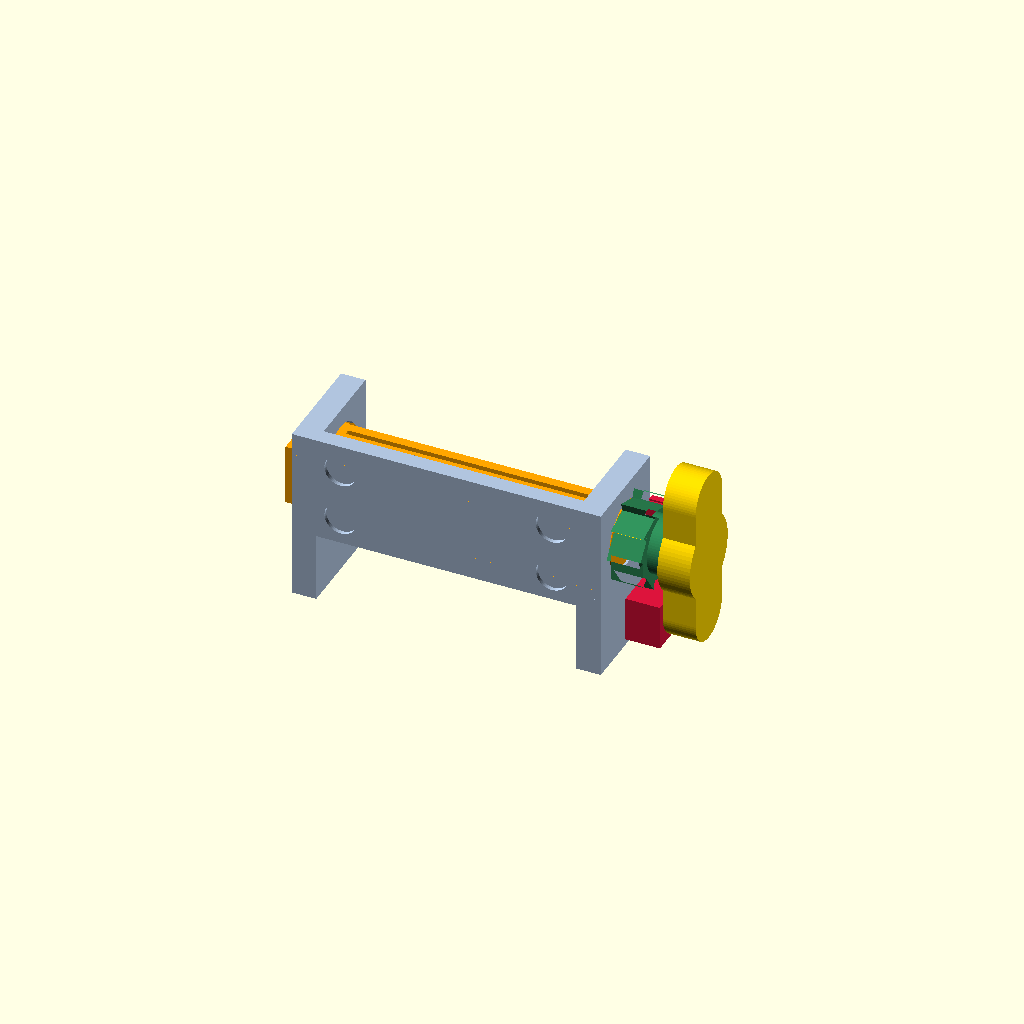
Cell 1 — every parameter at its default value.
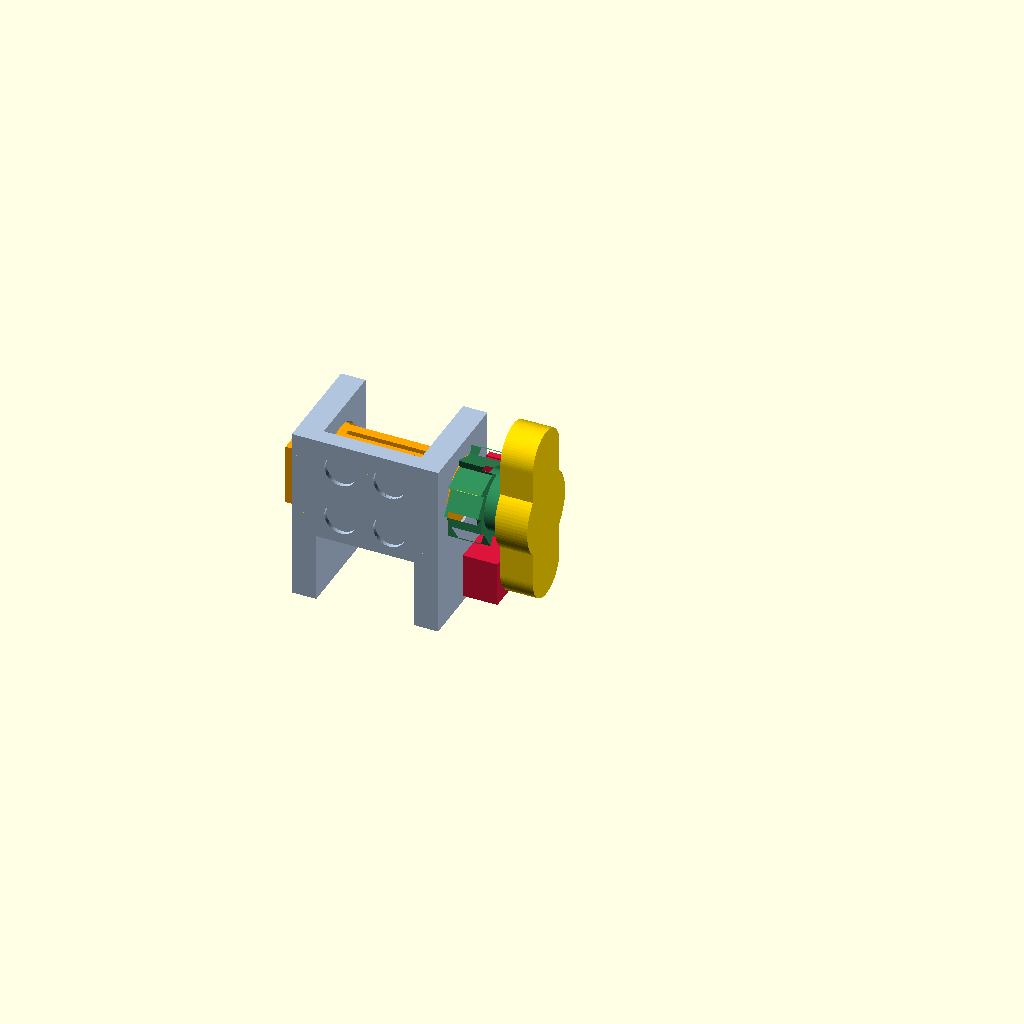
Cell 2 — tube_width set to 20, the other parameters unchanged.
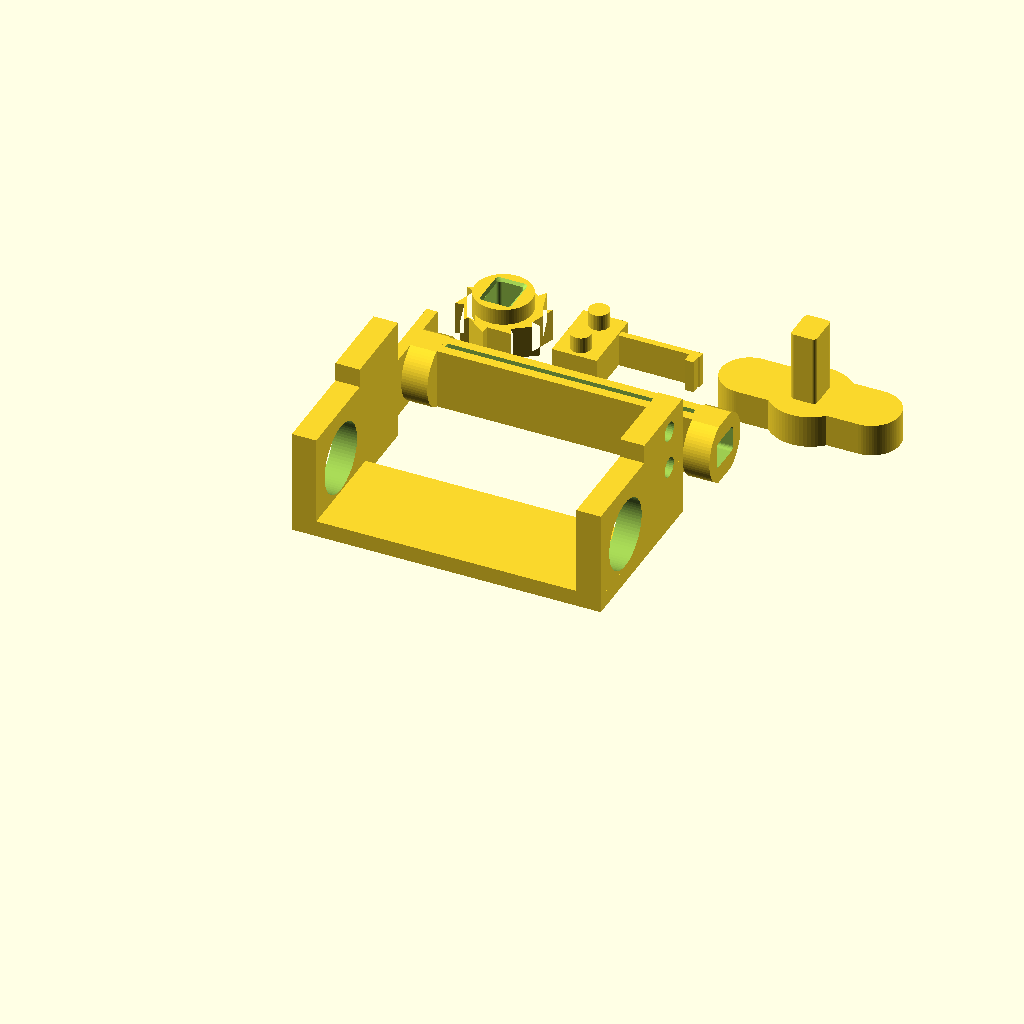
Cell 3: part = "print_plate" (everything else at default).
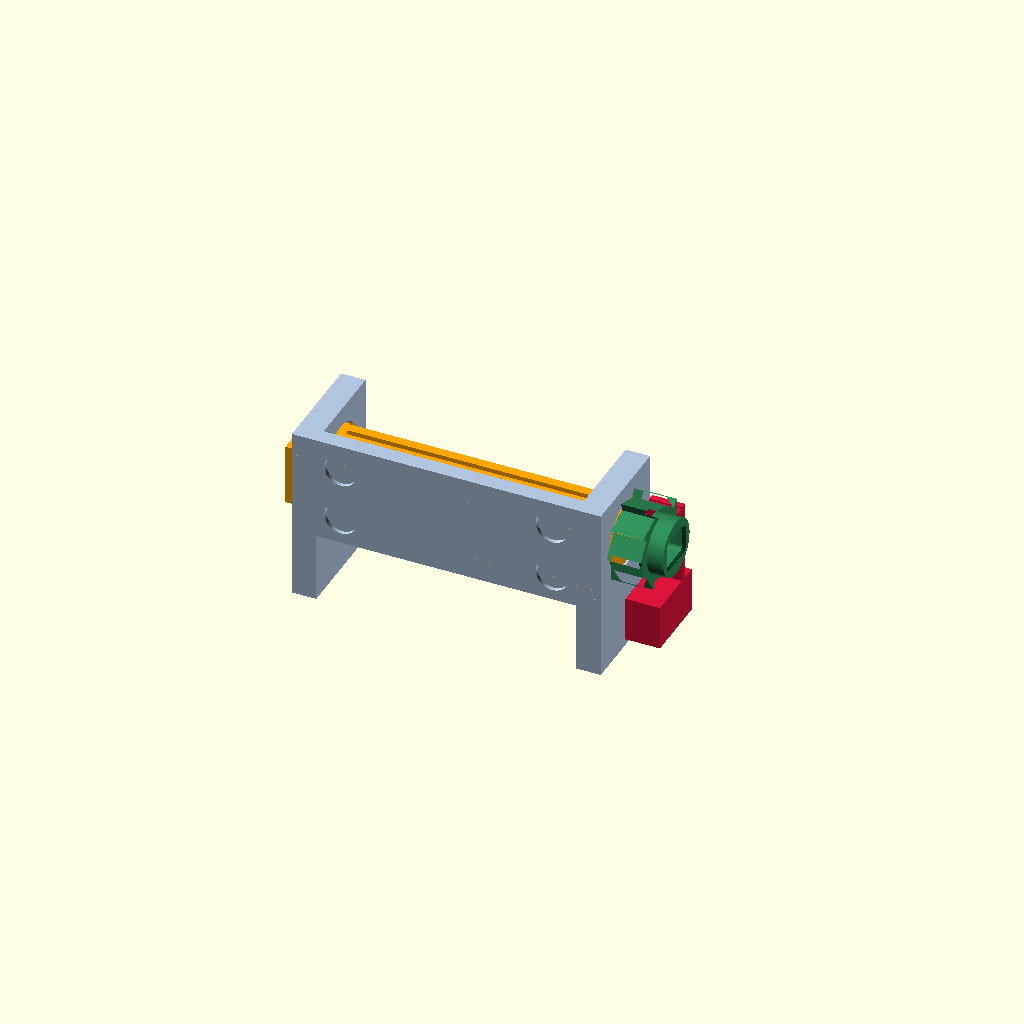
Cell 4: show_handle = false (everything else at default).
One fixed orthographic camera (rotation 55°, 0°, 25°; colour scheme Cornfield) for every cell.
OpenSCAD source file TOOTHPASTE SQUEEZER/New version/ratchet_squeezer.scad:
/*
  RATCHET TUBE SQUEEZER - parametrico, stampabile FDM (PLA, Ender 3, letto 220x220)
  ===============================================================================
  Ricostruito da zero (nessun STL importato). Pezzi: body, shaft, handle, ratchet, pawl.

  SISTEMA DI COORDINATE (assembly)
    X = asse dello shaft (lungo la larghezza del tubo).  Cheek1 a X=0, cheek2 a X=Xc-cheek_t.
    Y,Z = piano delle guance (cheek_size x cheek_size). Asse di rotazione in (Y,Z)=(cy,cz).
    Guardando da +X (lato manopola): Y verso destra, Z verso l'alto, angoli CCW positivi.

  VERSO DEL CRICCHETTO (scelta documentata)
    Visto dal lato manopola (da +X):
      - rotazione ORARIA (CW)      = LIBERA  (i denti salgono la rampa, la lamella si solleva)
      - rotazione ANTIORARIA (CCW) = BLOCCATA (becco contro il fianco ripido, radiale)
    Per invertire: mirror dell'intero ratchet+pawl oppure ruota il verso dello shaft di avvolgimento.

  NOTTOLINO (pawl)
    Piastra PIATTA (stampata sdraiata, spessore = ratchet_t + ratchet_gap) con:
      - lamella elastica curva-dritta (arm) sollecitata a trazione dal blocco in presa,
        flette nel piano della piastra => fibre di stampa lungo la flessione;
      - becco (beak) che entra nella valle del dente e batte sul fianco ripido;
      - blocco di ancoraggio (block) con 2 perni (peg) a interferenza nella "orecchia" (ear)
        della guancia 2: l'orecchia e' stampata/unita nello stesso union() del corpo.
    Niente molle, elastici o viti esterne.

  TARATURA DOPO LA PRIMA STAMPA (vedi anche echo in console)
    - Gioco chiave/ratchet/manopola/shaft  -> key_clear   (aumenta se stretto, diminuisci se lasco)
    - Gioco cuscinetto shaft nelle guance  -> journal_clear
    - Presa dei perni del pawl             -> peg_interf  (diametrale; aumenta = piu' stretto)
    - Rigidita' molla                      -> arm_t (spessore: +0.2 => ~+40% rigidita'), arm_len (lunghezza)
    - Presa becco/dente                    -> pawl_overlap (precarico modellato), beak_clear
*/

/* [Main] */
// pezzo da generare
part = "assembly"; // [assembly, print_plate, body, shaft, handle, ratchet, pawl, detail_pawl, chk_beak_ratchet, chk_pawl_body, chk_ear1_frame, chk_ear_frame, chk_web_cheeks, chk_pawl_internal, chk_shaft_internal, chk_handle_internal, chk_ratchet_internal]
// larghezza piatta del tubo [mm]
tube_width = 60; // [20:1:80]
// solo assembly: rotazione dello shaft [deg]
shaft_angle = 0; // [0:1:359]
// solo assembly: mostra la manopola
show_handle = true;

/* [Body] */
cheek_t = 6;       // spessore guance
cheek_size = 26;   // lato guance (Y e Z)
web_t = 4;         // spessore del dorso
side_gap = 2;      // gioco tra bordo tubo e guance (per lato)
mirror_ear = true; // orecchia gemella (senza pawl) sulla guancia 1: corpo simmetrico
feet = true;       // tacche sul dorso per piedini adesivi in gomma
feet_d = 8;
feet_depth = 1;

/* [Shaft] */
shaft_w = 15;      // larghezza barra
shaft_t = 6;       // spessore barra
slot_w = 1.4;      // fessura per il bordo del tubo
slot_depth = 8;    // profondita' fessura dal bordo
slot_extra = 1.0;  // fessura piu' lunga del tubo di questo valore
journal_clear = 0.35; // gioco radiale perno/foro guancia
bar_gap = 0.4;     // gioco assiale barra/guance
head_t = 2.5;      // spessore testa di arresto
head_w = 22;       // larghezza testa (> diametro foro)

/* [Key / chiave] */
key_w = 8.3;
key_h = 6.3;
key_clear = 0.25;  // gioco totale per dimensione (fori/tasche = chiave + key_clear)
sock_d = 5;        // profondita' presa della chiave nel perno shaft

/* [Ratchet] */
teeth = 10;
ratchet_tip_r = 11;     // raggio punte (Ø22)
tooth_depth = 2.2;
ratchet_t = 8;          // spessore disco (era 4)
ratchet_gap = 0.5;      // distanza dal fianco della guancia
hub_d = 14;             // mozzo attorno al foro
hub_h = 4;              // altezza mozzo
lead_in = 0.6;          // smusso d'invito del foro

/* [Pawl] */
pawl_angle = 0;         // posizione del becco sul ratchet (0 = lato +Y)
arm_t = 1.6;            // spessore lamella
arm_len = 21;           // lunghezza lamella
arm_gap = 0.6;          // distanza lamella-punte
beak_w = 2.2;
beak_clear = 0.35;      // gioco becco-fondo valle
pawl_overlap = 0.2;     // compenetrazione modellata becco/fianco (precarico)
relief = 0.4;           // lamella/becco piu' sottili verso la guancia (niente attrito)
blk_w = 10;             // larghezza blocco di ancoraggio
peg_d = 5;
peg_len = 4;
peg_interf = 0.2;       // interferenza diametrale perno/foro

/* [Handle] */
knob_len = 44;
knob_w = 14;
boss_d = 20;
knob_t = 8;

/* [Hidden] */
$fn = 72;
eps = 0.01;

// ---------- derivati ----------
cy = cheek_size/2;  cz = cheek_size/2;
inner = tube_width + 2*side_gap;
x1 = cheek_t;  x2 = x1 + inner;  Xc = x2 + cheek_t;
Rt = ratchet_tip_r;  Rr = Rt - tooth_depth;  pitch = 360/teeth;
plate_t = ratchet_gap + ratchet_t;
journal_d = sqrt(shaft_w*shaft_w + shaft_t*shaft_t) + 0.24;
hole_d = journal_d + 2*journal_clear;
xk = Xc + ratchet_gap + ratchet_t + hub_h;      // faccia interna manopola
stub_len = xk - (Xc - sock_d);

// ---------- pawl: geometria locale (becco in alto, theta=90deg; arm verso +u) ----------
pa = pawl_angle - 90;
function pol(r,a) = [r*cos(a), r*sin(a)];
function rot(p,a) = [p[0]*cos(a)-p[1]*sin(a), p[0]*sin(a)+p[1]*cos(a)];
function g2(p) = rot(p,pa) + [cy,cz];           // locale -> globale (Y,Z)

va0 = Rt + arm_gap;                              // fondo lamella
draw = pol(Rt, 90+pitch) - [0,Rr];
dvec = draw/norm(draw);
Q1 = [pawl_overlap, Rr + beak_clear];
Q3 = Q1 + (beak_w/abs(dvec[0]))*dvec;
beak_top = va0 + 0.6;
u_l = pawl_overlap - beak_w - 0.4;
u_r = u_l + arm_len;
blk_u0 = u_r - 1;  blk_u1 = u_r + blk_w;
blk_v0 = 0;  blk_v1 = va0 + arm_t + 3.5;   // blocco basso: a quella distanza dal ratchet non c'e' ingombro
peg_loc = [[(blk_u0+blk_u1)/2, blk_v0+3.5], [(blk_u0+blk_u1)/2, blk_v1-3.5]];
peg_glb = [for (p = peg_loc) g2(p)];
ear_u0 = cheek_size/2 - 3;  ear_u1 = blk_u1 + 1.5;
ear_v0 = -cheek_size/2;     ear_v1 = blk_v1 + 1.0;   // v0 fino al letto di stampa (Y=0): niente sbalzi

ear_pts = [for (p=[[ear_u0,ear_v0],[ear_u1,ear_v0],[ear_u0,ear_v1],[ear_u1,ear_v1]]) g2(p)];
zmin_b = min(0, min([for (p=ear_pts) p[1]]));
zmax_b = max(cheek_size, max([for (p=ear_pts) p[1]]));
pw_pts = [for (p=[Q1,Q3,[Q1[0],beak_top],[Q3[0],beak_top],[u_l,va0],[u_r,va0],[u_l,va0+arm_t],[u_r,va0+arm_t],
                  [blk_u0,blk_v0],[blk_u1,blk_v0],[blk_u0,blk_v1],[blk_u1,blk_v1]]) g2(p)];
pY0 = min([for (p=pw_pts) p[0]]);  pY1 = max([for (p=pw_pts) p[0]]);
pZ0 = min([for (p=pw_pts) p[1]]);  pZ1 = max([for (p=pw_pts) p[1]]);

lift = tooth_depth - beak_clear + 0.3;
echo(str("Lock: CCW blocked / CW free (vista da +X). Shaft length = ", Xc+head_t, " mm"));
echo(str("Spring: arm ", arm_len, " x ", arm_t, " mm, lift ", lift, " mm => bending strain ~",
         round(1000*3*arm_t*lift/(2*arm_len*arm_len))/10, " % (PLA ok se < ~1.5 %)"));

// ---------- helper ----------
module yz(x0,t){ translate([x0,0,0]) rotate([90,0,90]) linear_extrude(height=t) children(); }
module pl(){ translate([cy,cz]) rotate(pa) children(); }
module rrect(w,h,r=1){ hull() for (sx=[-1,1],sy=[-1,1]) translate([sx*(w/2-r), sy*(h/2-r)]) circle(r=r,$fn=24); }

// ---------- 2D ----------
module ratchet2d(){
  polygon([for (k=[0:teeth-1]) each [pol(Rr,pawl_angle+k*pitch), pol(Rt,pawl_angle+(k+1)*pitch)]]);
}
module beak2d(){ polygon([Q1, [Q1[0],beak_top], [Q3[0],beak_top], Q3]); }
module arm2d(){ translate([u_l,va0]) square([u_r-u_l, arm_t]); }
module block2d(){ translate([blk_u0,blk_v0]) square([blk_u1-blk_u0, blk_v1-blk_v0]); }
module ear2d(){ pl() translate([ear_u0,ear_v0]) square([ear_u1-ear_u0, ear_v1-ear_v0]); }
module knob2d(){
  // ali lungo Z (orizzontali quando il corpo poggia sul dorso: non toccano il piano)
  rotate(90) hull() for (s=[-1,1]) translate([s*(knob_len/2-knob_w/2),0]) circle(d=knob_w);
  circle(d=boss_d);
}

// ---------- BODY ----------
module frame_asm(){   // telaio: cheek1 + cheek2 (quadrata) + dorso
  union(){
    yz(0,cheek_t) square(cheek_size);
    yz(x2,cheek_t) square(cheek_size);
    cube([Xc, web_t, cheek_size]);
  }
}
module ear_asm(){ yz(x2,cheek_t) ear2d(); }   // alloggiamento del pawl
module ear1_asm(){ yz(0,cheek_t) ear2d(); }   // orecchia gemella (bilanciamento)
module body_asm(){
  difference(){
    union(){ frame_asm(); ear_asm(); if (mirror_ear) ear1_asm(); }
    if (feet) for (fx=[12, Xc-12], fz=[6.5, cheek_size-6.5])
      translate([fx,-eps,fz]) rotate([-90,0,0]) cylinder(d=feet_d, h=feet_depth+eps);
    translate([-1,cy,cz]) rotate([0,90,0]) cylinder(d=hole_d, h=Xc+2);
    for (p = peg_glb) translate([Xc-peg_len-0.4, p[0], p[1]]) rotate([0,90,0])
      cylinder(d=peg_d-peg_interf, h=peg_len+0.4+eps, $fn=32);
  }
}

// ---------- SHAFT ----------
module shaft_asm(){
  slit_len = tube_width + slot_extra;
  difference(){
    union(){
      translate([x1+bar_gap, cy-shaft_t/2, cz-shaft_w/2]) cube([inner-2*bar_gap, shaft_t, shaft_w]);
      intersection(){
        union(){
          translate([-eps,cy,cz]) rotate([0,90,0]) cylinder(d=journal_d, h=x1+bar_gap+0.2+eps);
          translate([x2-bar_gap-0.2,cy,cz]) rotate([0,90,0]) cylinder(d=journal_d, h=cheek_t+bar_gap+0.2);
        }
        translate([-5, cy-20, cz-shaft_w/2]) cube([Xc+10, 40, shaft_w]);
      }
      translate([-head_t, cy-head_w/2, cz-shaft_w/2]) cube([head_t+0.2, head_w, shaft_w]);
    }
    translate([x1+(inner-slit_len)/2, cy-slot_w/2, cz+shaft_w/2-slot_depth]) cube([slit_len, slot_w, slot_depth+1]);
    yz(Xc-sock_d-0.6, sock_d+0.6+eps) translate([cy,cz]) rrect(key_w+key_clear, key_h+key_clear);
  }
}

// ---------- RATCHET ----------
module ratchet_asm(){
  xr = Xc + ratchet_gap;
  difference(){
    union(){
      yz(xr, ratchet_t) translate([cy,cz]) ratchet2d();
      yz(xr+ratchet_t-2, hub_h+2) translate([cy,cz]) circle(d=hub_d);   // mozzo compenetra il disco di 2 mm
    }
    yz(xr-1, ratchet_t+hub_h+2) translate([cy,cz]) rrect(key_w+key_clear, key_h+key_clear);
    // smussi d'invito (entrambe le facce)
    hull(){ yz(xr-eps, eps) translate([cy,cz]) rrect(key_w+key_clear+2*lead_in, key_h+key_clear+2*lead_in);
            yz(xr+lead_in, eps) translate([cy,cz]) rrect(key_w+key_clear, key_h+key_clear); }
    hull(){ yz(xr+ratchet_t+hub_h-lead_in, eps) translate([cy,cz]) rrect(key_w+key_clear, key_h+key_clear);
            yz(xr+ratchet_t+hub_h, eps) translate([cy,cz]) rrect(key_w+key_clear+2*lead_in, key_h+key_clear+2*lead_in); }
  }
}

// ---------- PAWL ----------
module beak_asm(){ yz(Xc+relief, plate_t-relief) pl() beak2d(); }
module arm_asm(){ yz(Xc+relief, plate_t-relief) pl() arm2d(); }
module block_asm(){ yz(Xc, plate_t) pl() block2d(); }
module pegs_asm(){
  for (p = peg_glb) translate([Xc-peg_len, p[0], p[1]]) rotate([0,90,0]) cylinder(d=peg_d, h=peg_len+1, $fn=32);
}
module pawl_asm(){ union(){ block_asm(); arm_asm(); beak_asm(); pegs_asm(); } }

// ---------- HANDLE ----------
module handle_asm(){
  union(){
    yz(xk, knob_t) translate([cy,cz]) knob2d();
    yz(xk-stub_len, stub_len+3) translate([cy,cz]) rrect(key_w, key_h);   // stub compenetra la manopola di 3 mm
  }
}

// ---------- ASSEMBLY ----------
module assembly(){
  color("lightsteelblue") body_asm();
  color("orange") translate([0,cy,cz]) rotate([shaft_angle,0,0]) translate([0,-cy,-cz]) shaft_asm();
  color("seagreen") ratchet_asm();
  color("crimson") pawl_asm();
  if (show_handle) color("gold") translate([0,cy,cz]) rotate([shaft_angle,0,0]) translate([0,-cy,-cz]) handle_asm();
}

// ---------- PRINT ORIENTATION ----------
module body_print(){   translate([0, zmax_b, 0]) rotate([90,0,0]) body_asm(); }
module shaft_print(){  translate([head_t, -(cy-head_w/2), -(cz-shaft_w/2)]) shaft_asm(); }
module pawl_print(){   translate([-pZ0, -pY0, Xc+plate_t]) rotate([0,90,0]) pawl_asm(); }
module ratchet_print(){ translate([cz+Rt, -(cy-Rt), -(Xc+ratchet_gap)]) rotate([0,-90,0]) ratchet_asm(); }
module handle_print(){ ky=max(knob_w,boss_d); translate([-(cz-knob_len/2), -(cy-ky/2), xk+knob_t]) rotate([0,90,0]) handle_asm(); }

module print_plate(){
  g = 6;
  yB = (zmax_b - zmin_b) + g;
  yC = yB + head_w + g;
  body_print();
  translate([0,yB,0]) shaft_print();
  translate([0,yC,0]) ratchet_print();
  translate([2*Rt+g,yC,0]) pawl_print();
  translate([2*Rt+g+(pZ1-pZ0)+g,yC,0]) handle_print();
}

// ---------- VERIFICHE: intersezioni (volume > 0 = connessi) ----------
module chk_beak_ratchet(){ intersection(){ beak_asm(); ratchet_asm(); } }
// perni del pawl (a interferenza) nei fori dell'orecchia; la piastra appoggia poi a filo sulla faccia della guancia
module chk_pawl_body(){ intersection(){ pegs_asm(); body_asm(); } }
module chk_ear_frame(){ intersection(){ ear_asm(); frame_asm(); } }
module chk_ear1_frame(){ intersection(){ ear1_asm(); frame_asm(); } }
module chk_web_cheeks(){ intersection(){ cube([Xc, web_t, cheek_size]); union(){ yz(0,cheek_t) square(cheek_size); yz(x2,cheek_t) square(cheek_size);} } }
module chk_pawl_internal(){ union(){ intersection(){ beak_asm(); arm_asm(); } intersection(){ arm_asm(); block_asm(); } intersection(){ block_asm(); pegs_asm(); } } }
module chk_shaft_internal(){ intersection(){ shaft_asm(); union(){ translate([x1-0.5,cy-9,cz-9]) cube([1.0,18,18]); translate([x2-0.5,cy-9,cz-9]) cube([1.0,18,18]); translate([-0.5,cy-12,cz-8]) cube([1.0,24,16]); } } }
module chk_handle_internal(){ intersection(){ yz(xk, knob_t) translate([cy,cz]) knob2d(); yz(xk-stub_len, stub_len+3) translate([cy,cz]) rrect(key_w,key_h); } }
module chk_ratchet_internal(){ intersection(){ yz(Xc+ratchet_gap, ratchet_t) translate([cy,cz]) ratchet2d(); yz(Xc+ratchet_gap+ratchet_t-2, hub_h+2) translate([cy,cz]) circle(d=hub_d); } }

// ---------- DISPATCH ----------
if      (part == "assembly")      assembly();
else if (part == "print_plate")   print_plate();
else if (part == "body")          body_print();
else if (part == "shaft")         shaft_print();
else if (part == "handle")        handle_print();
else if (part == "ratchet")       ratchet_print();
else if (part == "pawl")          pawl_print();
else if (part == "detail_pawl")   { color("lightsteelblue") ear_asm(); color("lightsteelblue") yz(x2,cheek_t) square(cheek_size); color("seagreen") ratchet_asm(); color("crimson") pawl_asm(); }
else if (part == "chk_beak_ratchet")    chk_beak_ratchet();
else if (part == "chk_pawl_body")       chk_pawl_body();
else if (part == "chk_ear_frame")       chk_ear_frame();
else if (part == "chk_ear1_frame")      chk_ear1_frame();
else if (part == "chk_web_cheeks")      chk_web_cheeks();
else if (part == "chk_pawl_internal")   chk_pawl_internal();
else if (part == "chk_shaft_internal")  chk_shaft_internal();
else if (part == "chk_handle_internal") chk_handle_internal();
else if (part == "chk_ratchet_internal") chk_ratchet_internal();
Customizer parameters (derived from the source; name, type, default, range or options):
part: string, default "assembly", options "assembly", "print_plate", "body", "shaft", "handle", "ratchet", "pawl", "detail_pawl", "chk_beak_ratchet", "chk_pawl_body", "chk_ear1_frame", "chk_ear_frame", "chk_web_cheeks", "chk_pawl_internal", "chk_shaft_internal", "chk_handle_internal", "chk_ratchet_internal"
tube_width: number, default 60, range 20 to 80, step 1
shaft_angle: number, default 0, range 0 to 359, step 1
show_handle: bool, default true
cheek_t: number, default 6
cheek_size: number, default 26
web_t: number, default 4
side_gap: number, default 2
mirror_ear: bool, default true
feet: bool, default true
feet_d: number, default 8
feet_depth: number, default 1
shaft_w: number, default 15
shaft_t: number, default 6
slot_w: number, default 1.4
slot_depth: number, default 8
slot_extra: number, default 1
journal_clear: number, default 0.35
bar_gap: number, default 0.4
head_t: number, default 2.5
head_w: number, default 22
key_w: number, default 8.3
key_h: number, default 6.3
key_clear: number, default 0.25
sock_d: number, default 5
teeth: number, default 10
ratchet_tip_r: number, default 11
tooth_depth: number, default 2.2
ratchet_t: number, default 8
ratchet_gap: number, default 0.5
hub_d: number, default 14
hub_h: number, default 4
lead_in: number, default 0.6
pawl_angle: number, default 0
arm_t: number, default 1.6
arm_len: number, default 21
arm_gap: number, default 0.6
beak_w: number, default 2.2
beak_clear: number, default 0.35
pawl_overlap: number, default 0.2
relief: number, default 0.4
blk_w: number, default 10
peg_d: number, default 5
peg_len: number, default 4
peg_interf: number, default 0.2
knob_len: number, default 44
knob_w: number, default 14
boss_d: number, default 20
knob_t: number, default 8
